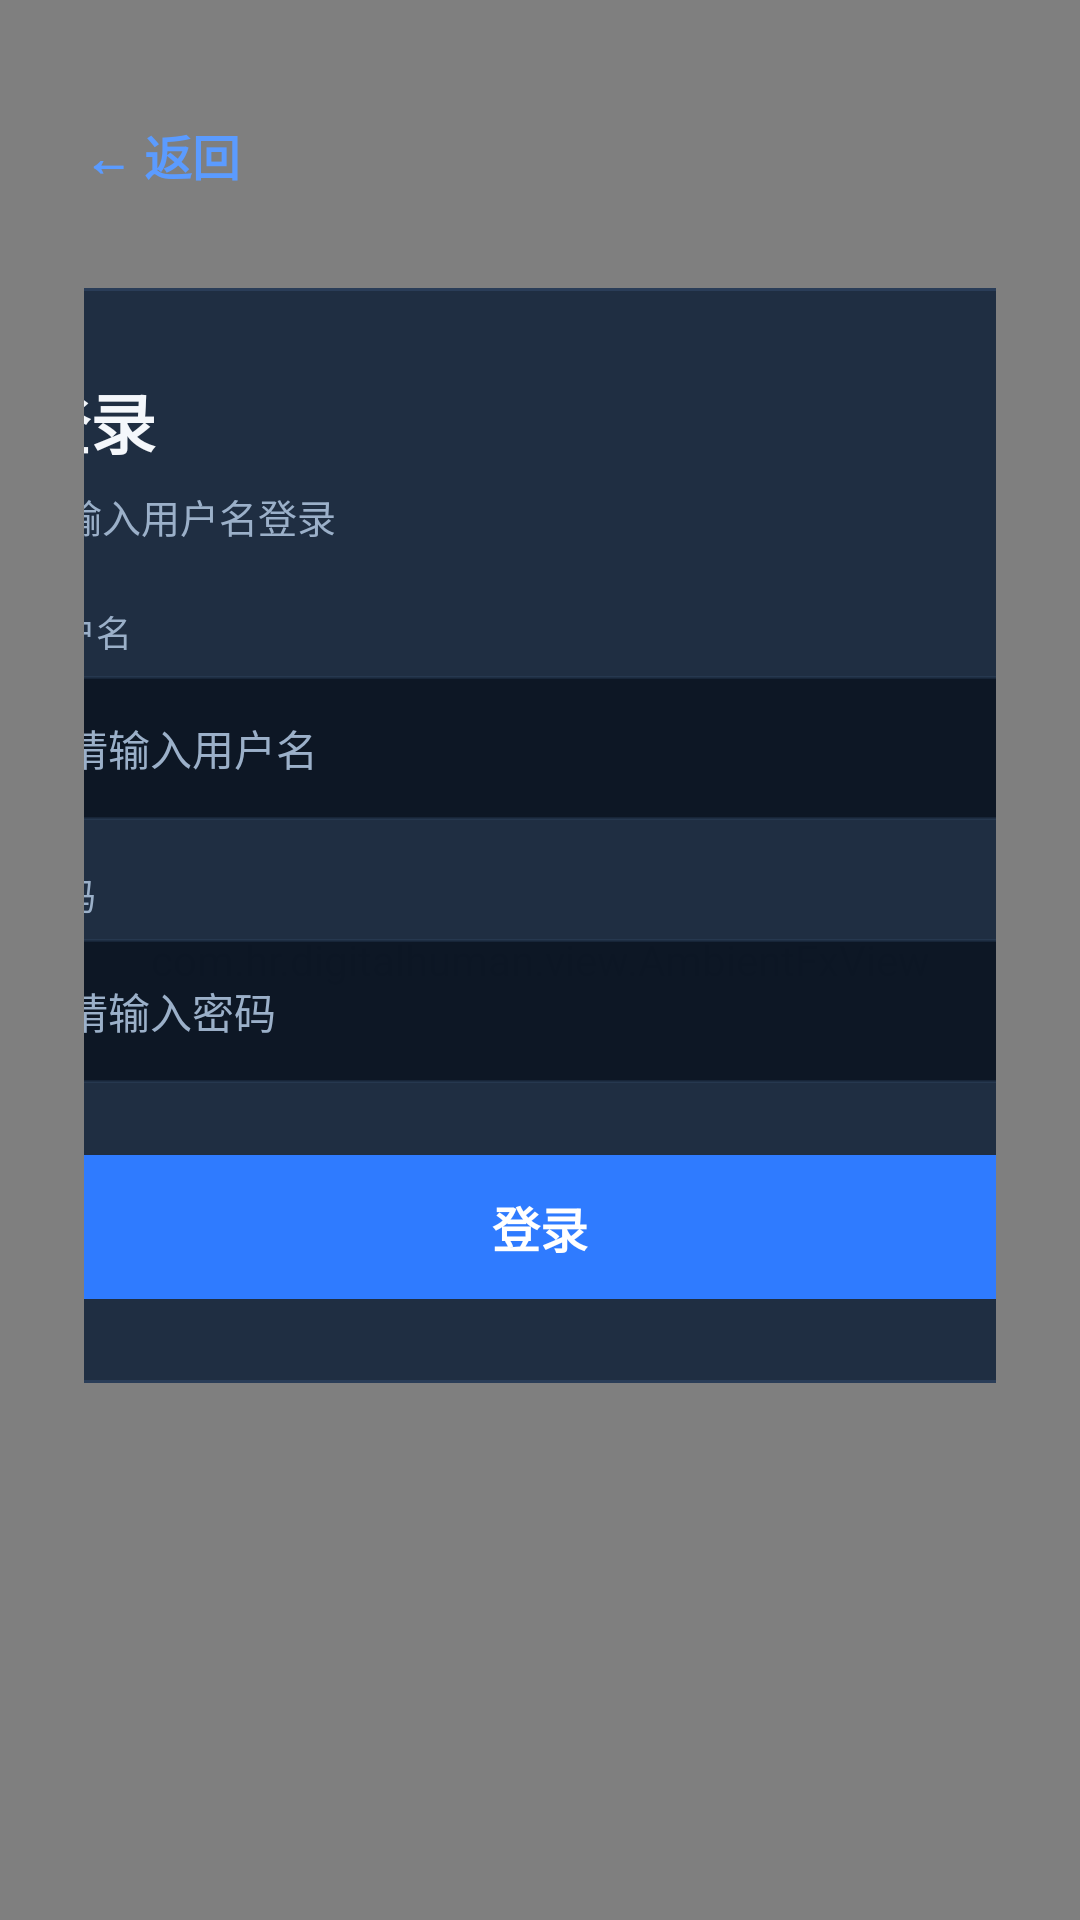

This screen was rendered from an Android layout file. Write that file and the resources it references.
<!-- AndroidManifest.xml: application theme AppTheme -->
<!-- res/layout/fragment_login.xml -->
<?xml version="1.0" encoding="utf-8"?>
<FrameLayout xmlns:android="http://schemas.android.com/apk/res/android"
    android:layout_width="match_parent"
    android:layout_height="match_parent"
    android:background="@drawable/bg_page">

    <com.hr.digitalhuman.view.AmbientFxView
        android:id="@+id/ambient_fx"
        android:layout_width="match_parent"
        android:layout_height="match_parent" />

    <ScrollView
        android:layout_width="match_parent"
        android:layout_height="match_parent"
        android:fillViewport="true">

        <LinearLayout
            android:layout_width="match_parent"
            android:layout_height="wrap_content"
            android:gravity="center_horizontal"
            android:orientation="vertical"
            android:padding="28dp">

            <RelativeLayout
                android:layout_width="match_parent"
                android:layout_height="48dp">

                <TextView
                    android:id="@+id/btn_back"
                    android:layout_width="wrap_content"
                    android:layout_height="match_parent"
                    android:gravity="center_vertical"
                    android:text="← 返回"
                    android:textColor="@color/primary_bright"
                    android:textSize="16sp"
                    android:textStyle="bold" />
            </RelativeLayout>

            <LinearLayout
                android:layout_width="400dp"
                android:layout_height="wrap_content"
                android:layout_marginTop="20dp"
                android:background="@drawable/bg_glass_panel"
                android:orientation="vertical"
                android:padding="28dp">

                <TextView
                    android:layout_width="wrap_content"
                    android:layout_height="wrap_content"
                    android:text="@string/login"
                    android:textColor="@color/text"
                    android:textSize="22sp"
                    android:textStyle="bold" />

                <TextView
                    android:layout_width="wrap_content"
                    android:layout_height="wrap_content"
                    android:layout_marginTop="6dp"
                    android:text="@string/login_tip"
                    android:textColor="@color/text_dim"
                    android:textSize="13sp" />

                <TextView
                    android:layout_width="wrap_content"
                    android:layout_height="wrap_content"
                    android:layout_marginTop="20dp"
                    android:text="@string/username"
                    android:textColor="@color/text_dim"
                    android:textSize="12sp" />

                <EditText
                    android:id="@+id/et_username"
                    android:layout_width="match_parent"
                    android:layout_height="48dp"
                    android:layout_marginTop="6dp"
                    android:background="@drawable/bg_input"
                    android:hint="@string/username_hint"
                    android:inputType="text"
                    android:paddingLeft="14dp"
                    android:paddingRight="14dp"
                    android:textColor="@color/text"
                    android:textColorHint="@color/text_dim"
                    android:textSize="14sp" />

                <TextView
                    android:layout_width="wrap_content"
                    android:layout_height="wrap_content"
                    android:layout_marginTop="16dp"
                    android:text="@string/password"
                    android:textColor="@color/text_dim"
                    android:textSize="12sp" />

                <EditText
                    android:id="@+id/et_password"
                    android:layout_width="match_parent"
                    android:layout_height="48dp"
                    android:layout_marginTop="6dp"
                    android:background="@drawable/bg_input"
                    android:hint="@string/password_hint"
                    android:inputType="textPassword"
                    android:paddingLeft="14dp"
                    android:paddingRight="14dp"
                    android:textColor="@color/text"
                    android:textColorHint="@color/text_dim"
                    android:textSize="14sp" />

                <Button
                    android:id="@+id/btn_login"
                    style="@style/BtnPrimary"
                    android:layout_width="match_parent"
                    android:layout_marginTop="24dp"
                    android:text="@string/login" />
            </LinearLayout>
        </LinearLayout>
    </ScrollView>
</FrameLayout>
<!-- resources referenced by this layout -->
<resources>
  <color name="primary_bright">#5B9BFF</color>
  <color name="text">#F4F7FB</color>
  <color name="text_dim">#9BB0C9</color>
  <!-- drawable bg_glass_panel (drawable) -->
  <?xml version="1.0" encoding="utf-8"?>
  <shape xmlns:android="http://schemas.android.com/apk/res/android"
      android:shape="rectangle">
      <solid android:color="#E616263C" />
      <stroke
          android:width="1dp"
          android:color="#2A3D58" />
      <corners android:radius="14dp" />
  </shape>
  <!-- drawable bg_input (drawable) -->
  <?xml version="1.0" encoding="utf-8"?>
  <shape xmlns:android="http://schemas.android.com/apk/res/android"
      android:shape="rectangle">
      <solid android:color="#F00C1624" />
      <stroke
          android:width="1dp"
          android:color="#33445E80" />
      <corners android:radius="20dp" />
  </shape>
  <!-- drawable bg_page (drawable) -->
  <?xml version="1.0" encoding="utf-8"?>
  <shape xmlns:android="http://schemas.android.com/apk/res/android"
      android:shape="rectangle">
      <gradient
          android:angle="270"
          android:endColor="#070E18"
          android:startColor="#101C2E" />
  </shape>
  <string name="login">登录</string>
  <string name="login_tip">请输入用户名登录</string>
  <string name="password">密码</string>
  <string name="password_hint">请输入密码</string>
  <string name="username">用户名</string>
  <string name="username_hint">请输入用户名</string>
  <style name="BtnPrimary">
          <item name="android:layout_width">wrap_content</item>
          <item name="android:layout_height">wrap_content</item>
          <item name="android:minHeight">48dp</item>
          <item name="android:paddingLeft">28dp</item>
          <item name="android:paddingRight">28dp</item>
          <item name="android:background">@drawable/bg_btn_primary</item>
          <item name="android:textColor">@color/white</item>
          <item name="android:textSize">16sp</item>
          <item name="android:textStyle">bold</item>
      </style>
  <style name="AppTheme" parent="Theme.AppCompat.NoActionBar">
          <item name="colorPrimary">@color/primary</item>
          <item name="colorPrimaryDark">@color/bg</item>
          <item name="colorAccent">@color/primary</item>
          <item name="android:windowBackground">@color/bg</item>
          <item name="android:windowFullscreen">true</item>
          <item name="android:textColor">@color/text</item>
      </style>
  <!-- drawable bg_btn_primary (drawable) -->
  <?xml version="1.0" encoding="utf-8"?>
  <shape xmlns:android="http://schemas.android.com/apk/res/android"
      android:shape="rectangle">
      <solid android:color="#2F7BFF" />
      <corners android:radius="16dp" />
  </shape>
  <color name="white">#FFFFFF</color>
  <color name="primary">#1B6BDB</color>
  <color name="bg">#0A1E3C</color>
</resources>
